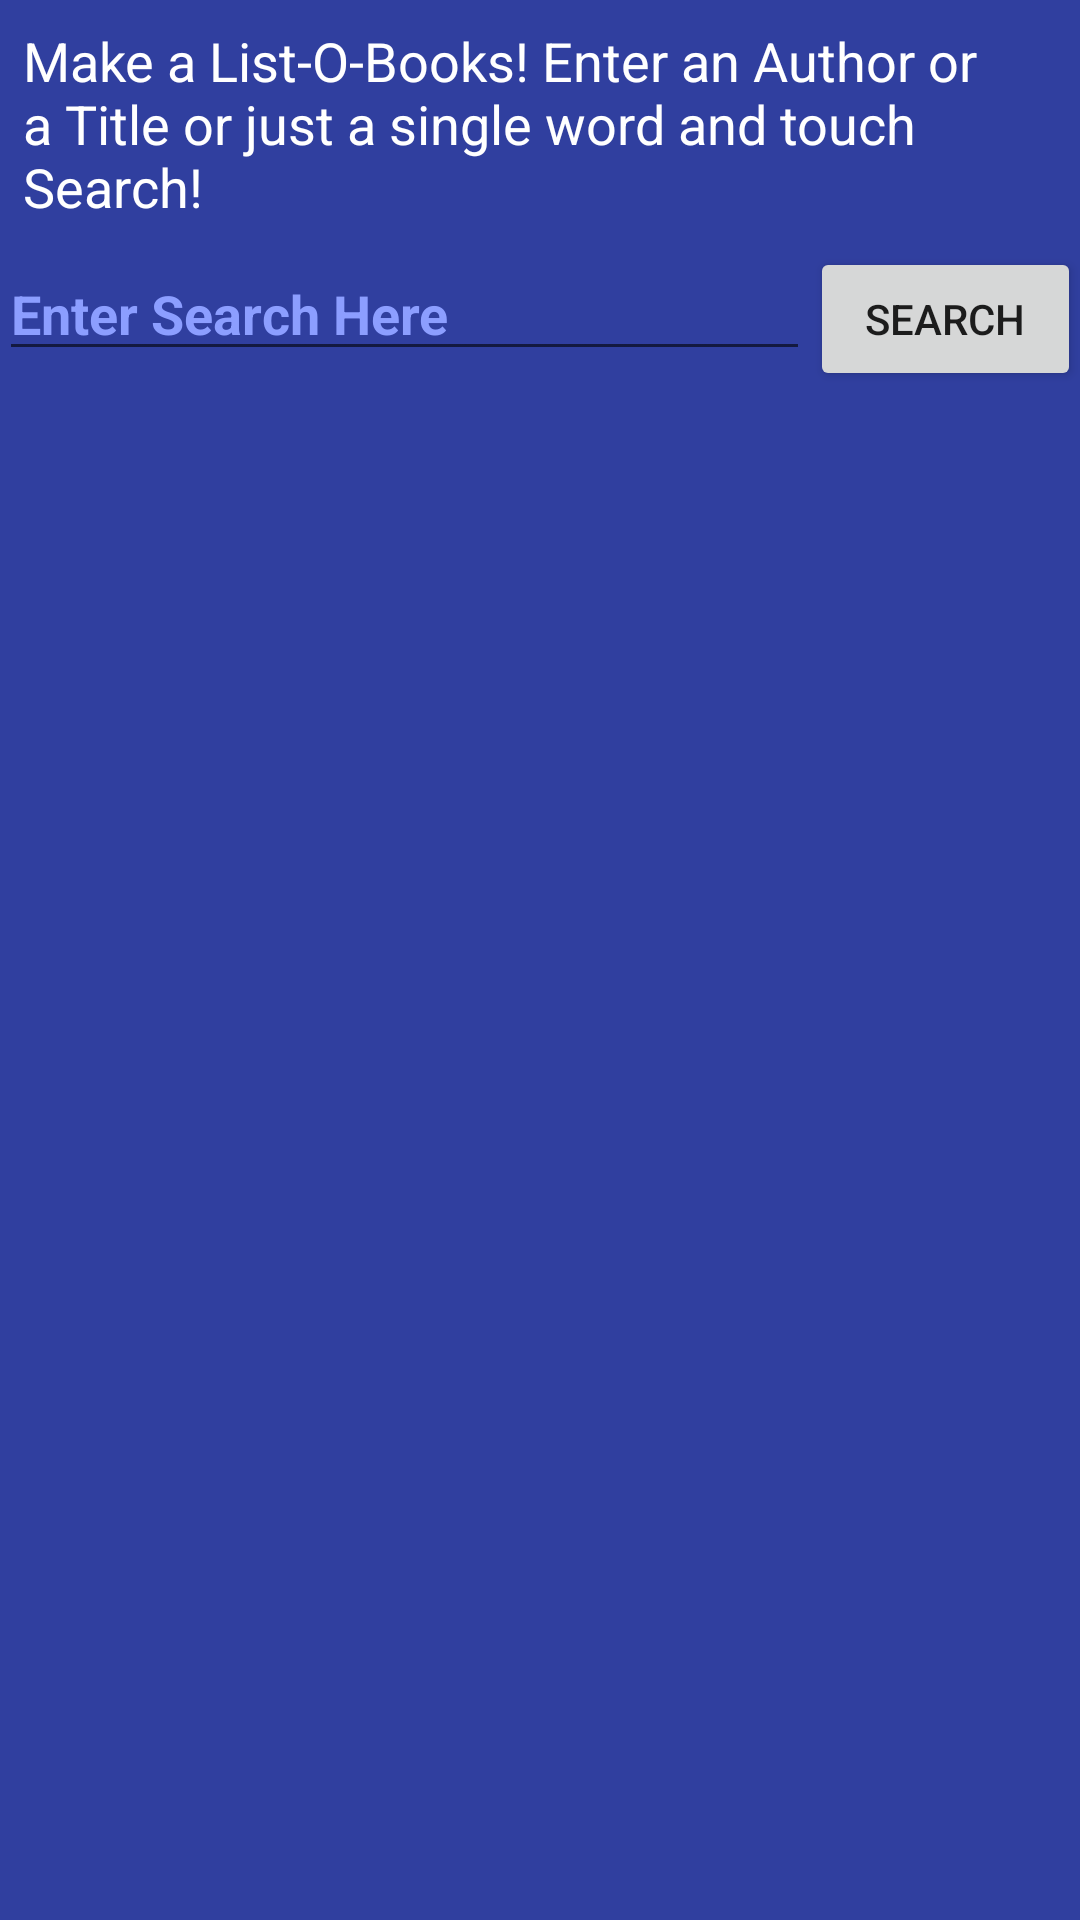

Reconstruct the res/layout file that produces this screen, plus the resources it refers to.
<!-- AndroidManifest.xml: application theme AppTheme -->
<!-- res/layout/book_list.xml -->
<?xml version="1.0" encoding="utf-8"?>
<RelativeLayout xmlns:android="http://schemas.android.com/apk/res/android"
    xmlns:tools="http://schemas.android.com/tools"
    android:layout_width="match_parent"
    android:layout_height="match_parent"
    android:background="@color/colorPrimaryDark"
    android:paddingBottom="@dimen/activity_vertical_margin"
    android:paddingLeft="@dimen/activity_horizontal_margin"
    android:paddingRight="@dimen/activity_horizontal_margin"
    android:paddingTop="@dimen/activity_vertical_margin"
    tools:context="com.example.android.list_o_books.MainActivity">

    <TextView
        android:id="@+id/intro_text"
        android:layout_width="match_parent"
        android:layout_height="wrap_content"
        android:layout_alignParentTop="true"
        android:padding="8dp"
        android:text="@string/intro_text"
        android:textAlignment="gravity"
        android:textAppearance="?android:textAppearanceMedium"
        android:textColor="@android:color/white" />

    <LinearLayout
        android:id="@+id/search_group"
        android:layout_width="match_parent"
        android:layout_height="wrap_content"
        android:layout_below="@id/intro_text"
        android:orientation="horizontal">

        <EditText
            android:id="@+id/search_field"
            android:layout_width="0dp"
            android:layout_height="wrap_content"
            android:layout_weight="3"
            android:hint="@string/enter_search_here"
            android:textAppearance="?android:textAppearanceMedium"
            android:textColor="@android:color/white"
            android:textColorHint="@color/colorAccent"
            android:textStyle="bold" />

        <Button
            android:id="@+id/search_button"
            android:layout_width="0dp"
            android:layout_height="wrap_content"
            android:layout_weight="1"
            android:text="@string/search_button" />
    </LinearLayout>

    <ListView
        android:id="@+id/list"
        android:layout_width="match_parent"
        android:layout_height="wrap_content"
        android:layout_alignParentEnd="true"
        android:layout_alignParentLeft="true"
        android:layout_alignParentRight="true"
        android:layout_alignParentStart="true"
        android:layout_below="@id/search_group" />

</RelativeLayout>
<!-- resources referenced by this layout -->
<resources>
  <color name="colorAccent">#8C9EFF</color>
  <color name="colorPrimaryDark">#303F9F</color>
  <string name="enter_search_here">Enter Search Here</string>
  <string name="intro_text">Make a List-O-Books! Enter an Author or a Title or just a single word and touch Search!</string>
  <string name="search_button">Search</string>
  <style name="AppTheme" parent="Theme.AppCompat.Light.DarkActionBar">
          
          <item name="colorPrimary">@color/colorPrimary</item>
          <item name="colorPrimaryDark">@color/colorPrimaryDark</item>
          <item name="colorAccent">@color/colorAccent</item>
      </style>
  <color name="colorPrimary">#3F51B5</color>
</resources>
